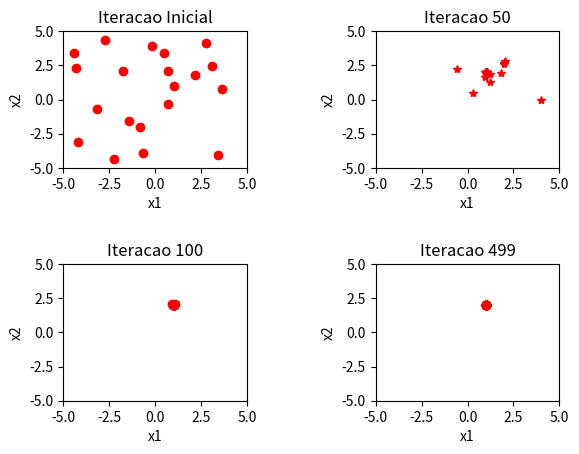
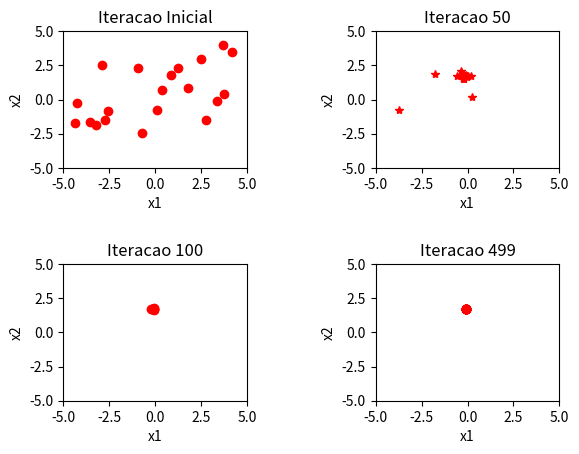
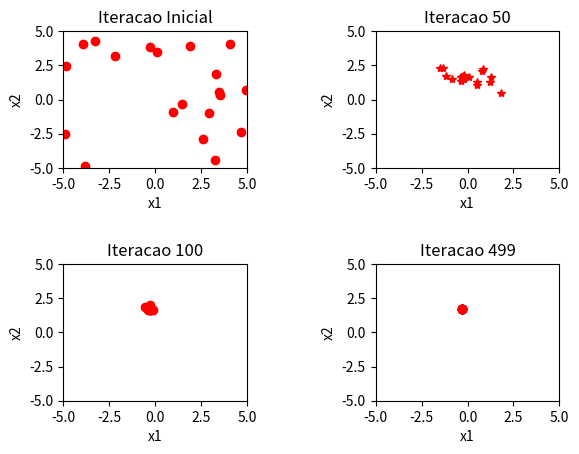
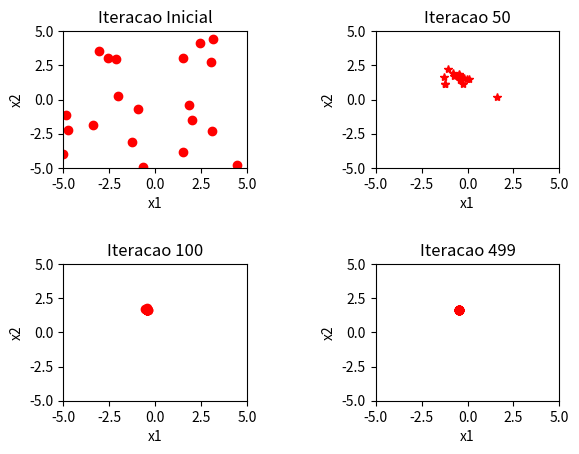
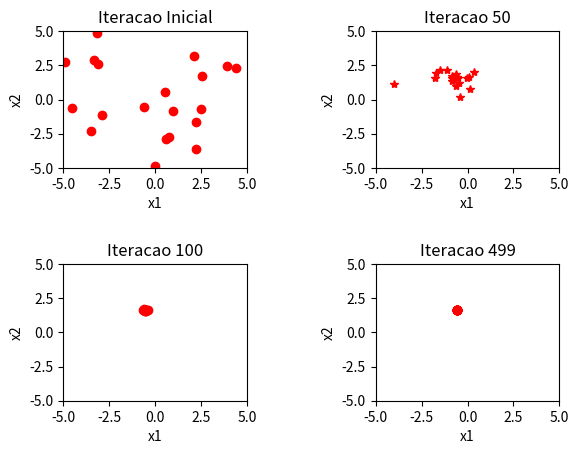
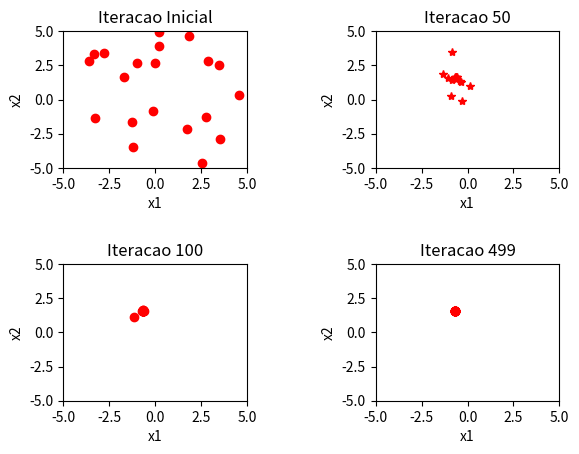
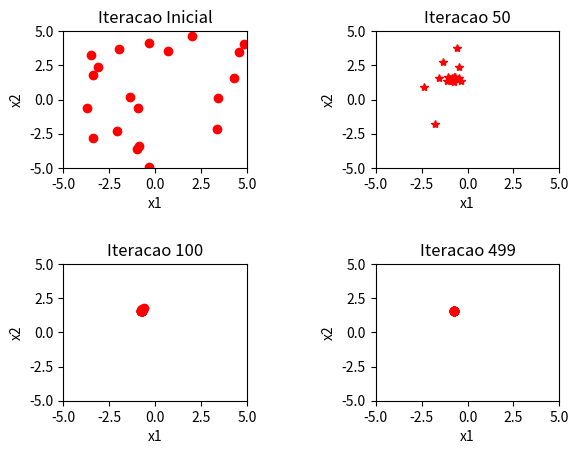
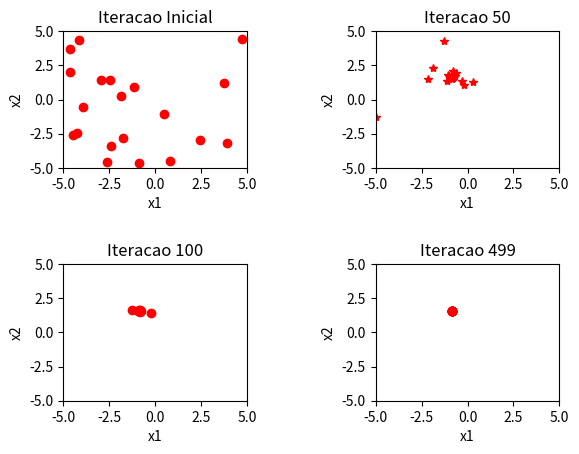
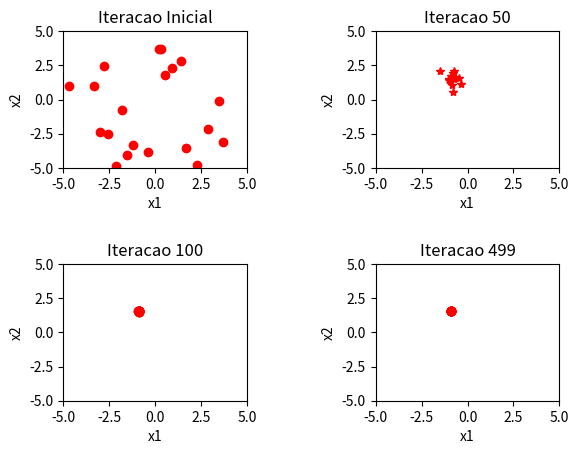
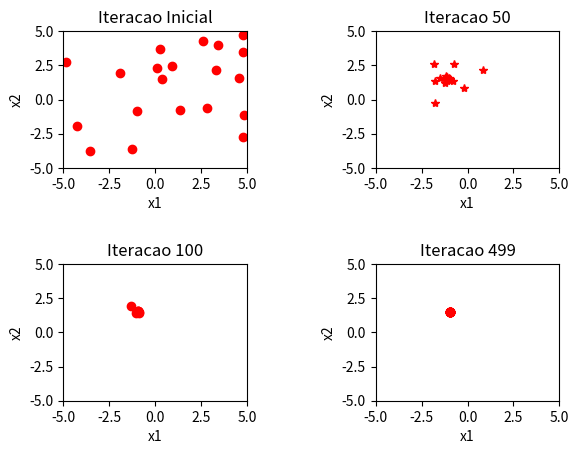
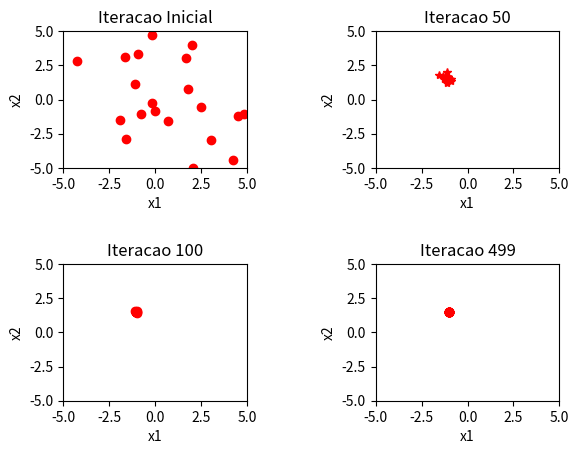
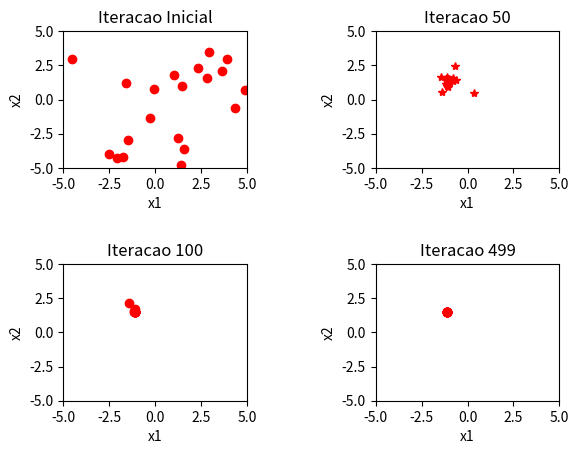
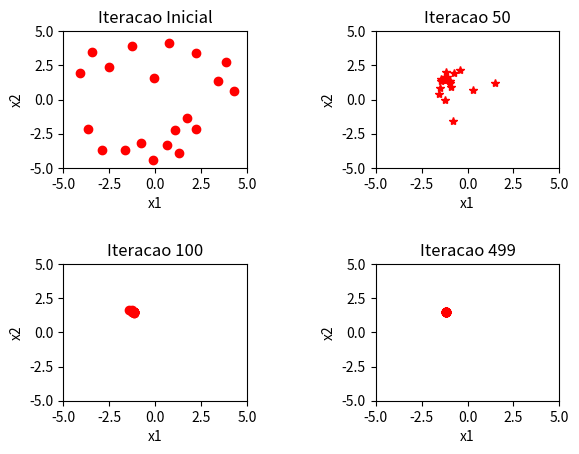
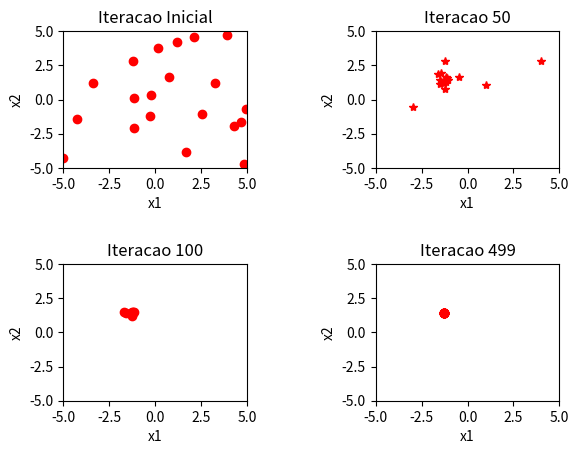
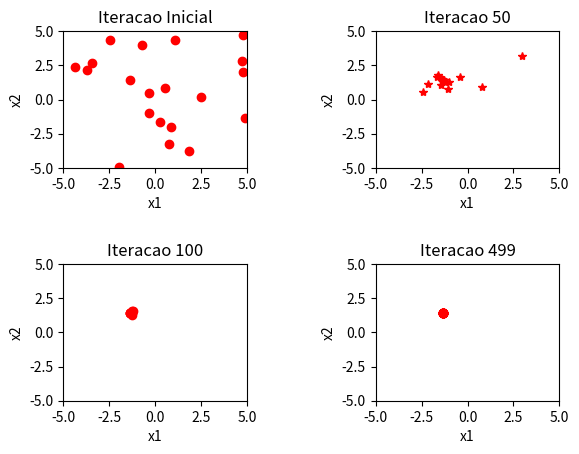
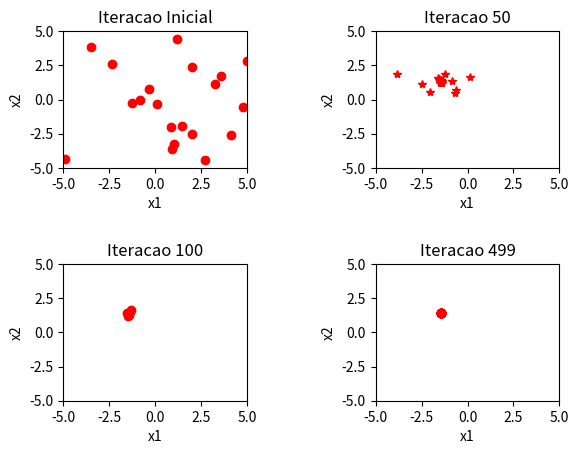

These figures' Python source, in order:
# -*- coding: utf-8 -*-
"""
Created on Wed Jun 12 06:08:38 2024

[redacted]
"""

# -*- coding: utf-8 -*-
"""
Created on Wed May 29 13:26:05 2024

[redacted]
"""

"""
Universidade Federal Fluminense
Departamento de Engenharia Química e de Petróleo
[redacted]
[redacted]
"""

"""
Algoritmo Enxame de Partículas

"""

import matplotlib.pyplot as plt
import numpy as np
from mpl_toolkits.mplot3d import Axes3D


xmin=np.array([-5,-5]) # Limites Mínimos
xmax=np.array([5,5]) # Limites Máximos
# H=abs(xmax-xmin) # Diferença entre máximo e mínimo
N=20 # Número de Partículas
# Parâmetros de Sintonia
c1=0.8 # individual
c2=1.2 # coletivo
D=2 # Dimensão do problema (número de variáveis de decisão)
tmax = 500 # Número Máximo de Iterações
k=0
P = 20 # numero de pontos para o Pareto
xp=np.zeros((D,P))
fp=np.zeros((D,P))
peso = np.linspace(0,1,P) # pesos para construção da curva de Pareto
global teta


# Definicação da Fobj
def func1(x1, x2):
    global teta
    y1= x1**2 + x2**2
    teta=1
    y1 = objective_function([x1,x2])
    return y1

# Definicação da Fobj
def func2(x1, x2):
    global teta
    teta=0
    y2 = objective_function([x1,x2])
    # y2 = (x1-4)**2 + (x2-4)**2
    return y2

# Definicação da Fobj
def objective_function(x):
    global teta
    
    L1 = (x[0]+3)**2 + (x[1]-1)**2
    L2 = (x[0]-1)**2 + (x[1]-2)**2
    return teta*L1**2  + (1-teta)*L2**2


def PSO(N,D,c1,c2,tmax,xmin,xmax, teta):
    #Inicialização dos parâmetros
    x=np.zeros((N,D))
    X=np.zeros(N)
    p=np.zeros((N,D)) # melhor posicao
    P=np.zeros(N) # melhor valor de fobj
    v=np.zeros((N,D))
    for i in range(N): # iteracao para cada particula (Iteracao Inicial)
        for d in range(D):
            x[i,d]=xmin[d]+(xmax[d]- xmin[d])*np.random.uniform(0,1) # inicializaão da posicao
            v[i,d]=0 # inicializaão da velocidade (dx)
        X[i]= objective_function(x[i,:])
        p[i,:]=x[i,:] 
        P[i]=X[i]
        
        if i==0:
            g=np.copy(p[0,:])   ############
            G=P[0] # valor global da fobj
        
        if P[i]<G:
            g=np.copy(p[i,:])    ####################
            G=P[i] # gravando valor de fobj da particula i
    
    # Plotando o domínio de cálculo
    fig, axs = plt.subplots(2, 2, gridspec_kw={'hspace': 0.7, 'wspace': 0.7})
    axs[0, 0].plot(x[:,0],x[:,1],'ro')
    axs[0, 0].set_title('Iteracao Inicial')
    axs[0, 0].set_xlim([xmin[0], xmax[0]])  
    axs[0, 0].set_ylim([xmin[1], xmax[1]])   
    #Iterações
    tmax=500
    for tatual in range(tmax):
        for i in range(N):
            R1=np.random.uniform(0,1) # valor randomico para R1
            R2=np.random.uniform(0,1) # valor randomico para R2
            #  cálculo do fator de inercia /(varia com a iteracao)
            wmax=0.9 
            wmin=0.4
            w=wmax-(wmax-wmin)*tatual/tmax  # fator de inercia 
            
            v[i,:]=w*v[i,:]+ c1*R1*(p[i,:]-x[i,:])+c2*R2*(g-x[i,:]) # velocidade 
            x[i,:]=x[i,:]+v[i,:] # posicao
            
            for d in range(D): # garantia de limites
                if  x[i,d]<xmin[d]:
                    x[i,d]=xmin[d]
                    v[i,d]=0
                
                if x[i,d]>xmax[d]:
                    x[i,d]=xmax[d]
                    v[i,d]=0
            
            X[i]=objective_function(x[i,:])
            if X[i]<P[i]:
                p[i,:]=x[i,:]  # melhor posicao da particula i
                P[i]=X[i]  # atualização de P (melor fobj de i)
                if P[i]< G: # verificaão se é melhor que a fobj global
                    g=np.copy(p[i,:])  # gravando melhor posicao global
                    G=P[i]
                    
        if tatual==49:
            axs[0, 1].plot(x[:,0],x[:,1],'r*')
            axs[0, 1].set_title('Iteracao 50')
            axs[0, 1].set_xlim([xmin[0], xmax[0]])  
            axs[0, 1].set_ylim([xmin[1], xmax[1]])   
             
        if tatual==99:
            axs[1, 0].plot(x[:,0],x[:,1],'ro')
            axs[1, 0].set_title('Iteracao 100')
            axs[1, 0].set_xlim([xmin[0], xmax[0]])  
            axs[1, 0].set_ylim([xmin[1], xmax[1]])              
        if tatual==499:
            axs[1, 1].plot(x[:,0],x[:,1],'ro')
            axs[1, 1].set_title('Iteracao 499')
            axs[1, 1].set_xlim([xmin[0], xmax[0]])  
            axs[1, 1].set_ylim([xmin[1], xmax[1]])                 
              
    for ax in axs.flat:
        ax.set(xlabel='x1', ylabel='x2')
    return g, objective_function(g)


# CHAMADA ITERATIVA DA OTIMIZAÇÃO PARA CADA PESO DE FUNÇÃO OBJETIVO
for i in peso:
    teta = i # peso de cada iteração (de 0 a 1)
    x, f = PSO(N,D,c1,c2,tmax,xmin,xmax, teta) # chamada do PSO da iteração atual
    fp1 = func1(x[0],x[1]) # ARMAZENAMENTO DA FOBJ1
    fp2 = func2(x[0],x[1]) # ARMAZENAMENTO DA FOBJ2
    xp[:,k] = x # ARMAZENAMENTO DAS SOLUÇÕES ÓTIMAS
    fp[:,k] = np.array([fp1,fp2])
    k+=1
    
# PLOTANDO AS CURVAS DE NÍVEL
fig = plt.figure(figsize =(14, 9))
ax = plt.axes(projection ='3d')

xa = np.linspace(-5,5,100)
xb = np.linspace(-5,5,100)
xx, yy = np.meshgrid(xa,xb)
zz1 = func1(xx,yy)
zz2 = func2(xx,yy)
ax.set_xlabel('x1')
ax.set_ylabel('x2')
ax.set_zlabel('Fobj')
ax.plot_surface(xx, yy, zz1)
ax.view_init(elev=40, azim=45)
# plt.show


levels = np.linspace(0, 10, 100)


fig, ax = plt.subplots()
cs = ax.contour(xx, yy, zz1, levels)
cs = ax.contour(xx, yy, zz2, levels)
# ax.clabel(cs, inline=True, fontsize=10)

fig, axs = plt.subplots()
plt.plot(fp[0,:],fp[1,:],'*')
axs.set_title('Curva de Pareto')
axs.set(xlabel='Fobj1', ylabel='Fobj2')
# plt.show()

fig, axs = plt.subplots()
plt.plot(xp[0,:],xp[1,:],'o')
axs.set_title('Variáveis de Decisão')
axs.set(xlabel='x1', ylabel='x2')
# plt.show()

print('Valores otimos de x:', x)
print('Valores otimos de Fobj(x):', f)
plt.show()       